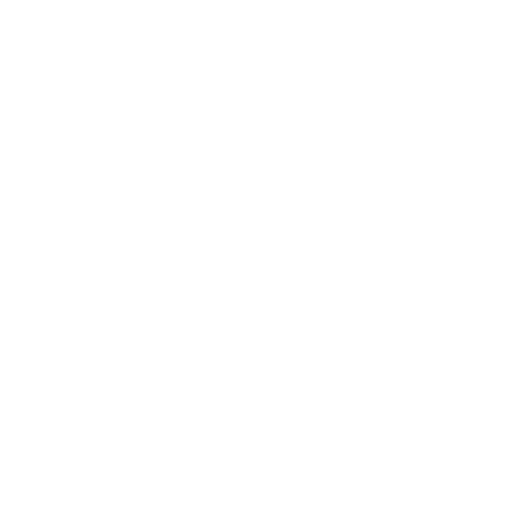
t = 0.00 s
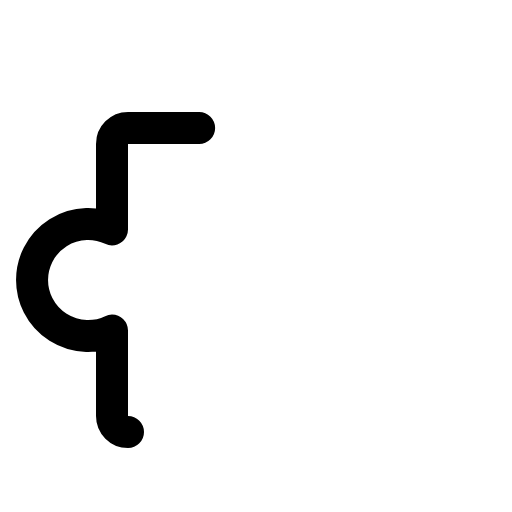
t = 0.38 s
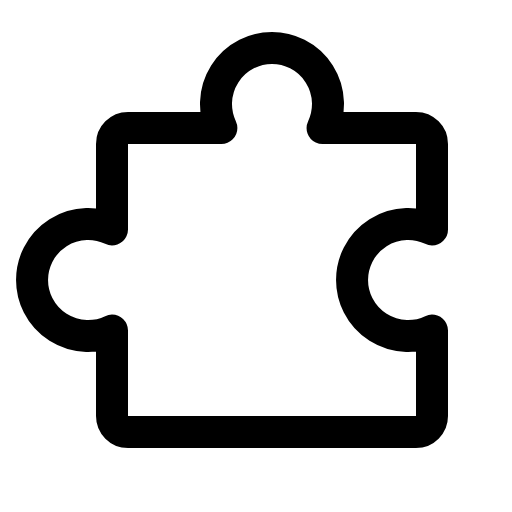
t = 1.13 s
t = 1.50 s: frame unchanged from t = 1.13 s, image omitted
t = 1.88 s: frame unchanged from t = 1.13 s, image omitted
t = 2.63 s: frame unchanged from t = 1.13 s, image omitted

The animated SVG that drew these frames (rendered in a browser with its animation timeline set to each time). Animation: 1 CSS @keyframes rule; one cycle of 3.00 s, repeats indefinitely.

<svg xmlns="http://www.w3.org/2000/svg" viewBox="0 0 256 256">
  <style>
    .draw-line {
      stroke-dasharray: 2000;
      stroke-dashoffset: 0;
    }
    svg:hover .draw-line {
      animation: phosphor-draw-in 3s ease-in-out infinite alternate;
    }
    @keyframes phosphor-draw-in {
      0%   { stroke-dashoffset: 2000; }
      50%  { stroke-dashoffset: 0; }
      100% { stroke-dashoffset: 0; }
    }
  </style><rect width="256" height="256" fill="none"/><path d="M64,216a8,8,0,0,1-8-8V165.31a28,28,0,1,1,0-50.62V72a8,8,0,0,1,8-8h46.69a28,28,0,1,1,50.61,0H208a8,8,0,0,1,8,8v42.69a28,28,0,1,0,0,50.62V208a8,8,0,0,1-8,8Z" fill="none" stroke="currentColor" stroke-linecap="round" stroke-linejoin="round" stroke-width="16" class="draw-line"/></svg>
